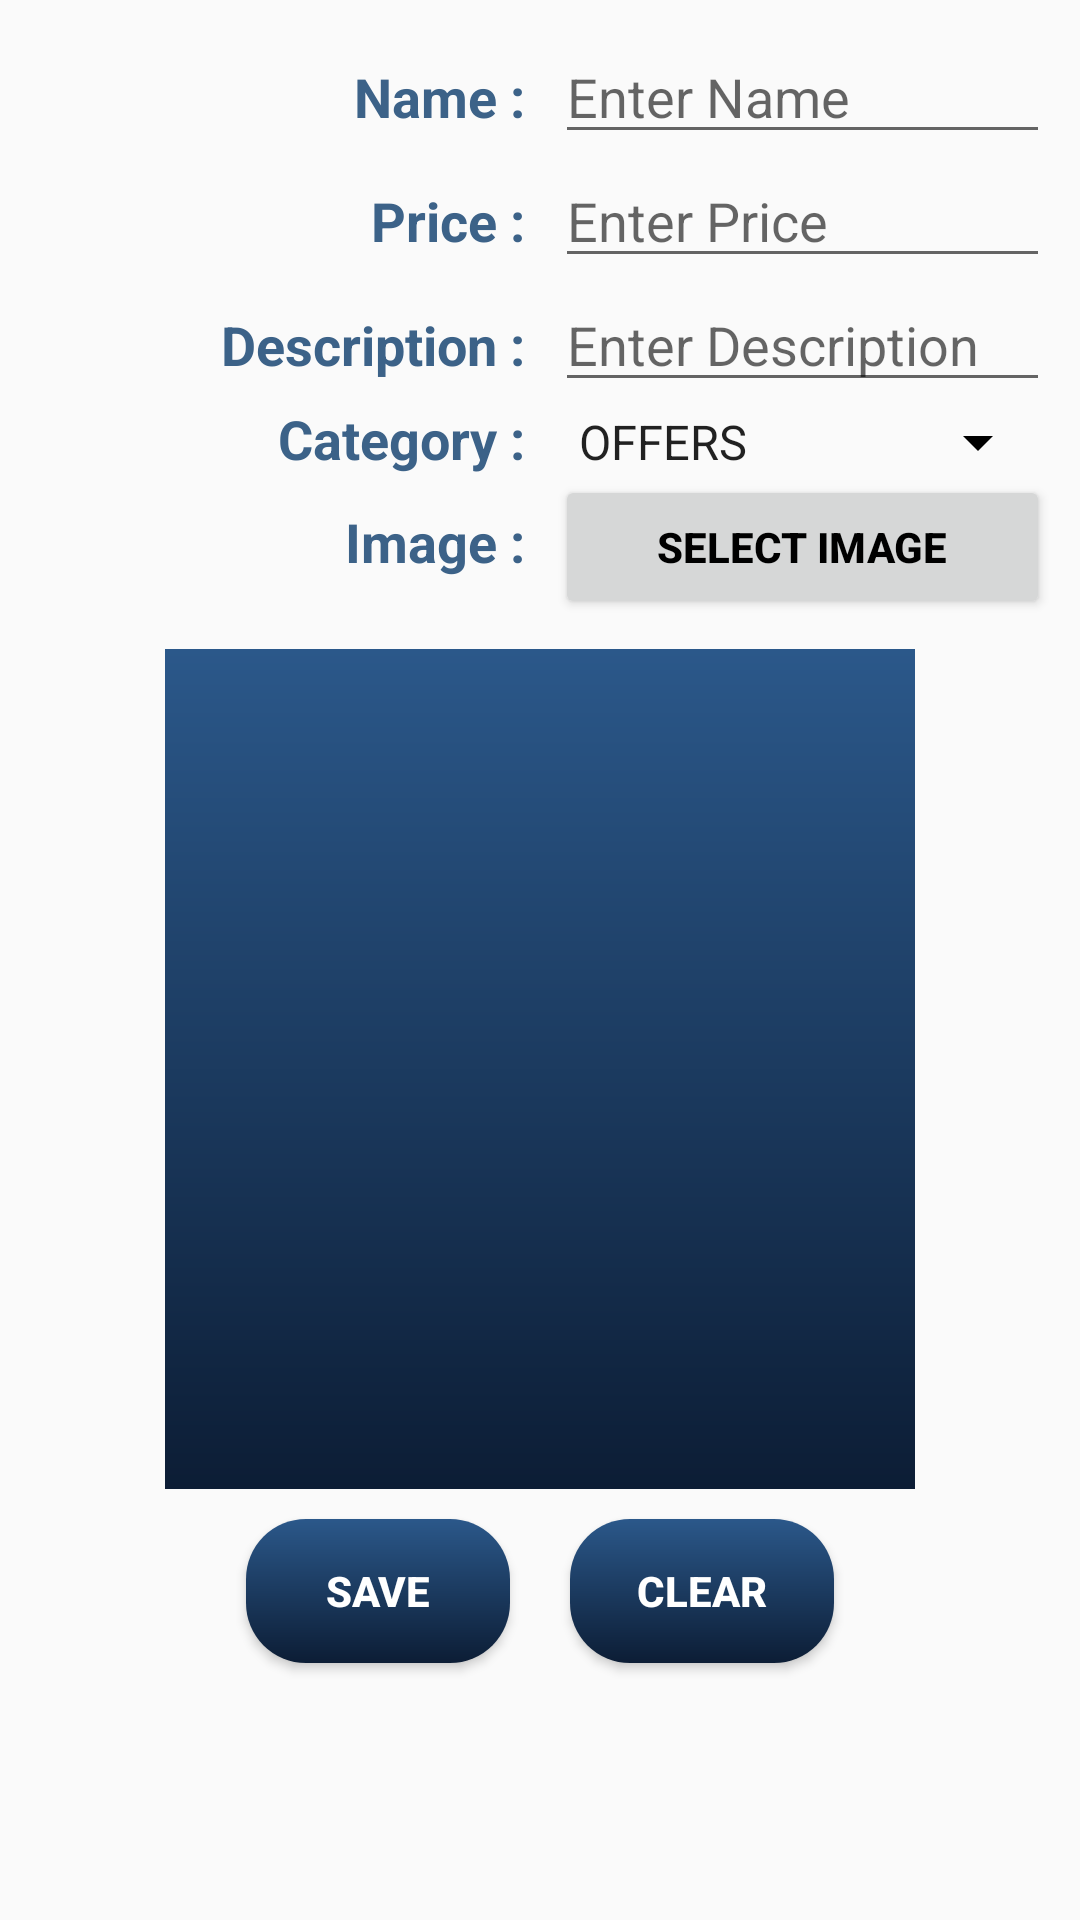

Here is an Android app screen rendered from its layout file. Give the layout XML and the strings, colors and styles it references.
<!-- AndroidManifest.xml: application theme Theme.My_EcommerceApp -->
<!-- res/layout/fragment_add_product_fra.xml -->
<?xml version="1.0" encoding="utf-8"?>
<ScrollView xmlns:android="http://schemas.android.com/apk/res/android"
    xmlns:tools="http://schemas.android.com/tools"
    android:layout_width="match_parent"
    android:layout_height="match_parent"
    tools:context=".adminPanel.Add_product_fra">
    <LinearLayout
        android:layout_margin="10dp"
        android:layout_width="match_parent"
        android:layout_height="match_parent"
        android:orientation="vertical">
        <LinearLayout
            android:layout_width="match_parent"
            android:layout_height="wrap_content"
            android:orientation="horizontal"
            >
            <TextView
                android:layout_weight="1"
                android:layout_width="0dp"
                android:layout_height="wrap_content"
                android:text="Name :"
                android:gravity="end"
                android:textStyle="bold"
                android:textSize="18sp"
                android:textColor="@color/colorPrimaryDark"
                />
            <EditText
                android:inputType="text"
                android:layout_marginLeft="10dp"
                android:layout_weight="1"
                android:layout_width="0dp"
                android:layout_height="wrap_content"
                android:hint="Enter Name"
                android:id="@+id/nameid"
                android:textSize="18sp"
                android:textColor="@color/black"
                />
        </LinearLayout>
        <LinearLayout
            android:layout_width="match_parent"
            android:layout_height="wrap_content"
            android:orientation="horizontal"
            >
            <TextView
                android:layout_weight="1"
                android:layout_width="0dp"
                android:layout_height="wrap_content"
                android:text="Price :"
                android:gravity="end"
                android:textStyle="bold"
                android:textSize="18sp"
                android:textColor="@color/colorPrimaryDark"
                />
            <EditText
                android:inputType="number"
                android:layout_marginLeft="10dp"
                android:layout_weight="1"
                android:layout_width="0dp"
                android:layout_height="wrap_content"
                android:hint="Enter Price"
                android:id="@+id/priceid"
                android:textSize="18sp"
                android:textColor="@color/black"
                />
        </LinearLayout>
        <LinearLayout
            android:layout_width="match_parent"
            android:layout_height="wrap_content"
            android:orientation="horizontal"
            >
            <TextView
                android:layout_weight="1"
                android:layout_width="0dp"
                android:layout_height="wrap_content"
                android:text="Description :"
                android:gravity="end"
                android:textStyle="bold"
                android:textSize="18sp"
                android:textColor="@color/colorPrimaryDark"
                />
            <EditText
                android:inputType="text"
                android:layout_marginLeft="10dp"
                android:layout_weight="1"
                android:layout_width="0dp"
                android:layout_height="wrap_content"
                android:hint="Enter Description"
                android:id="@+id/descriptionid"
                android:textSize="18sp"
                android:textColor="@color/black"
                />
        </LinearLayout>
        <LinearLayout
            android:layout_width="match_parent"
            android:layout_height="wrap_content"
            android:orientation="horizontal"
            >
            <TextView
                android:layout_weight="1"
                android:layout_width="0dp"
                android:layout_height="wrap_content"
                android:text="Category :"
                android:gravity="end"
                android:textStyle="bold"
                android:textSize="18sp"
                android:textColor="@color/colorPrimaryDark"
                />
            <Spinner
                android:layout_marginLeft="10dp"
                android:layout_weight="1"
                android:layout_width="0dp"
                android:layout_height="wrap_content"
                android:id="@+id/spinnerid"
                android:textSize="18sp"
                android:entries="@array/spinner_items"
                android:textColor="@color/black"
                android:backgroundTint="@color/black"
                />
        </LinearLayout>

        <LinearLayout
            android:layout_width="match_parent"
            android:layout_height="wrap_content"
            android:orientation="horizontal"
            >
            <TextView
                android:layout_weight="1"
                android:layout_width="0dp"
                android:layout_height="wrap_content"
                android:text="Image :"
                android:gravity="end"
                android:textStyle="bold"
                android:textSize="18sp"
                android:textColor="@color/colorPrimaryDark"
                />
            <Button
                android:layout_marginLeft="10dp"
                android:id="@+id/select_imageid"
                android:layout_weight="1"
                android:layout_width="0dp"
                android:layout_height="wrap_content"
                android:textStyle="bold"
                android:text="Select Image"
                android:textSize="14sp"
                android:textColor="@color/black"/>
        </LinearLayout>
        <ImageView
            android:layout_marginTop="10dp"
            android:layout_gravity="center"
            android:layout_width="250dp"
            android:layout_height="280dp"
            android:src="@drawable/bg_big1"
            android:id="@+id/imageviewid"
            />
        <LinearLayout
            android:gravity="center"
            android:layout_width="match_parent"
            android:layout_height="wrap_content"
            android:orientation="horizontal">
            <Button
                android:layout_margin="10dp"
                android:layout_width="wrap_content"
                android:layout_height="wrap_content"
                android:text="Save"
                android:textStyle="bold"
                android:layout_gravity="center"
                android:id="@+id/save_id"
                android:textColor="@color/white"
                android:background="@drawable/button_bg"
                />
            <Button
                android:layout_margin="10dp"
                android:layout_width="wrap_content"
                android:layout_height="wrap_content"
                android:text="clear"
                android:textStyle="bold"
                android:layout_gravity="center"
                android:id="@+id/clear_id"
                android:textColor="@color/white"
                android:background="@drawable/button_bg"
                />
        </LinearLayout>

        <TextView
            android:padding="20dp"
            android:layout_width="match_parent"
            android:layout_height="wrap_content"
            android:text=""
            android:gravity="center"
            android:textSize="16sp"
            android:textColor="@color/colorPrimaryDark"
            android:id="@+id/outtext"
            />
    </LinearLayout>
</ScrollView>
<!-- resources referenced by this layout -->
<resources>
  <string-array name="spinner_items">
          <item>OFFERS</item>
          <item>ELECTRONICS</item>
          <item>LIFESTYLE</item>
          <item>HOME APPLIANCES</item>
          <item>BOOKS &amp; MORE</item>
          <item>MORE</item>
      </string-array>
  <color name="black">#FF000000</color>
  <color name="colorPrimaryDark">#3C6288</color>
  <color name="white">#FFFFFFFF</color>
  <!-- drawable bg_big1 (drawable) -->
  <?xml version="1.0" encoding="utf-8"?>
  <shape xmlns:android="http://schemas.android.com/apk/res/android">
      <gradient
          android:endColor="@color/endColor"
          android:startColor="@color/startColor"
          android:angle="90"
          />
  </shape>
  <!-- drawable button_bg (drawable) -->
  <?xml version="1.0" encoding="utf-8"?>
  <shape xmlns:android="http://schemas.android.com/apk/res/android">
      <gradient
          android:endColor="@color/endColor"
          android:startColor="@color/startColor"
          android:angle="90"
          />
      <corners
          android:radius="20dp"/>
  </shape>
  <style name="Theme.My_EcommerceApp" parent="Theme.AppCompat.Light.NoActionBar">
          
          <item name="colorPrimary">@color/endColor</item>
          <item name="colorPrimaryDark">@color/endColor</item>
          <item name="colorAccent">@color/teal_200</item>
          <item name="android:statusBarColor">#00000000</item>
      </style>
  <color name="endColor">#2B588A</color>
  <color name="startColor">#0C1D35</color>
  <color name="teal_200">#FF03DAC5</color>
</resources>
